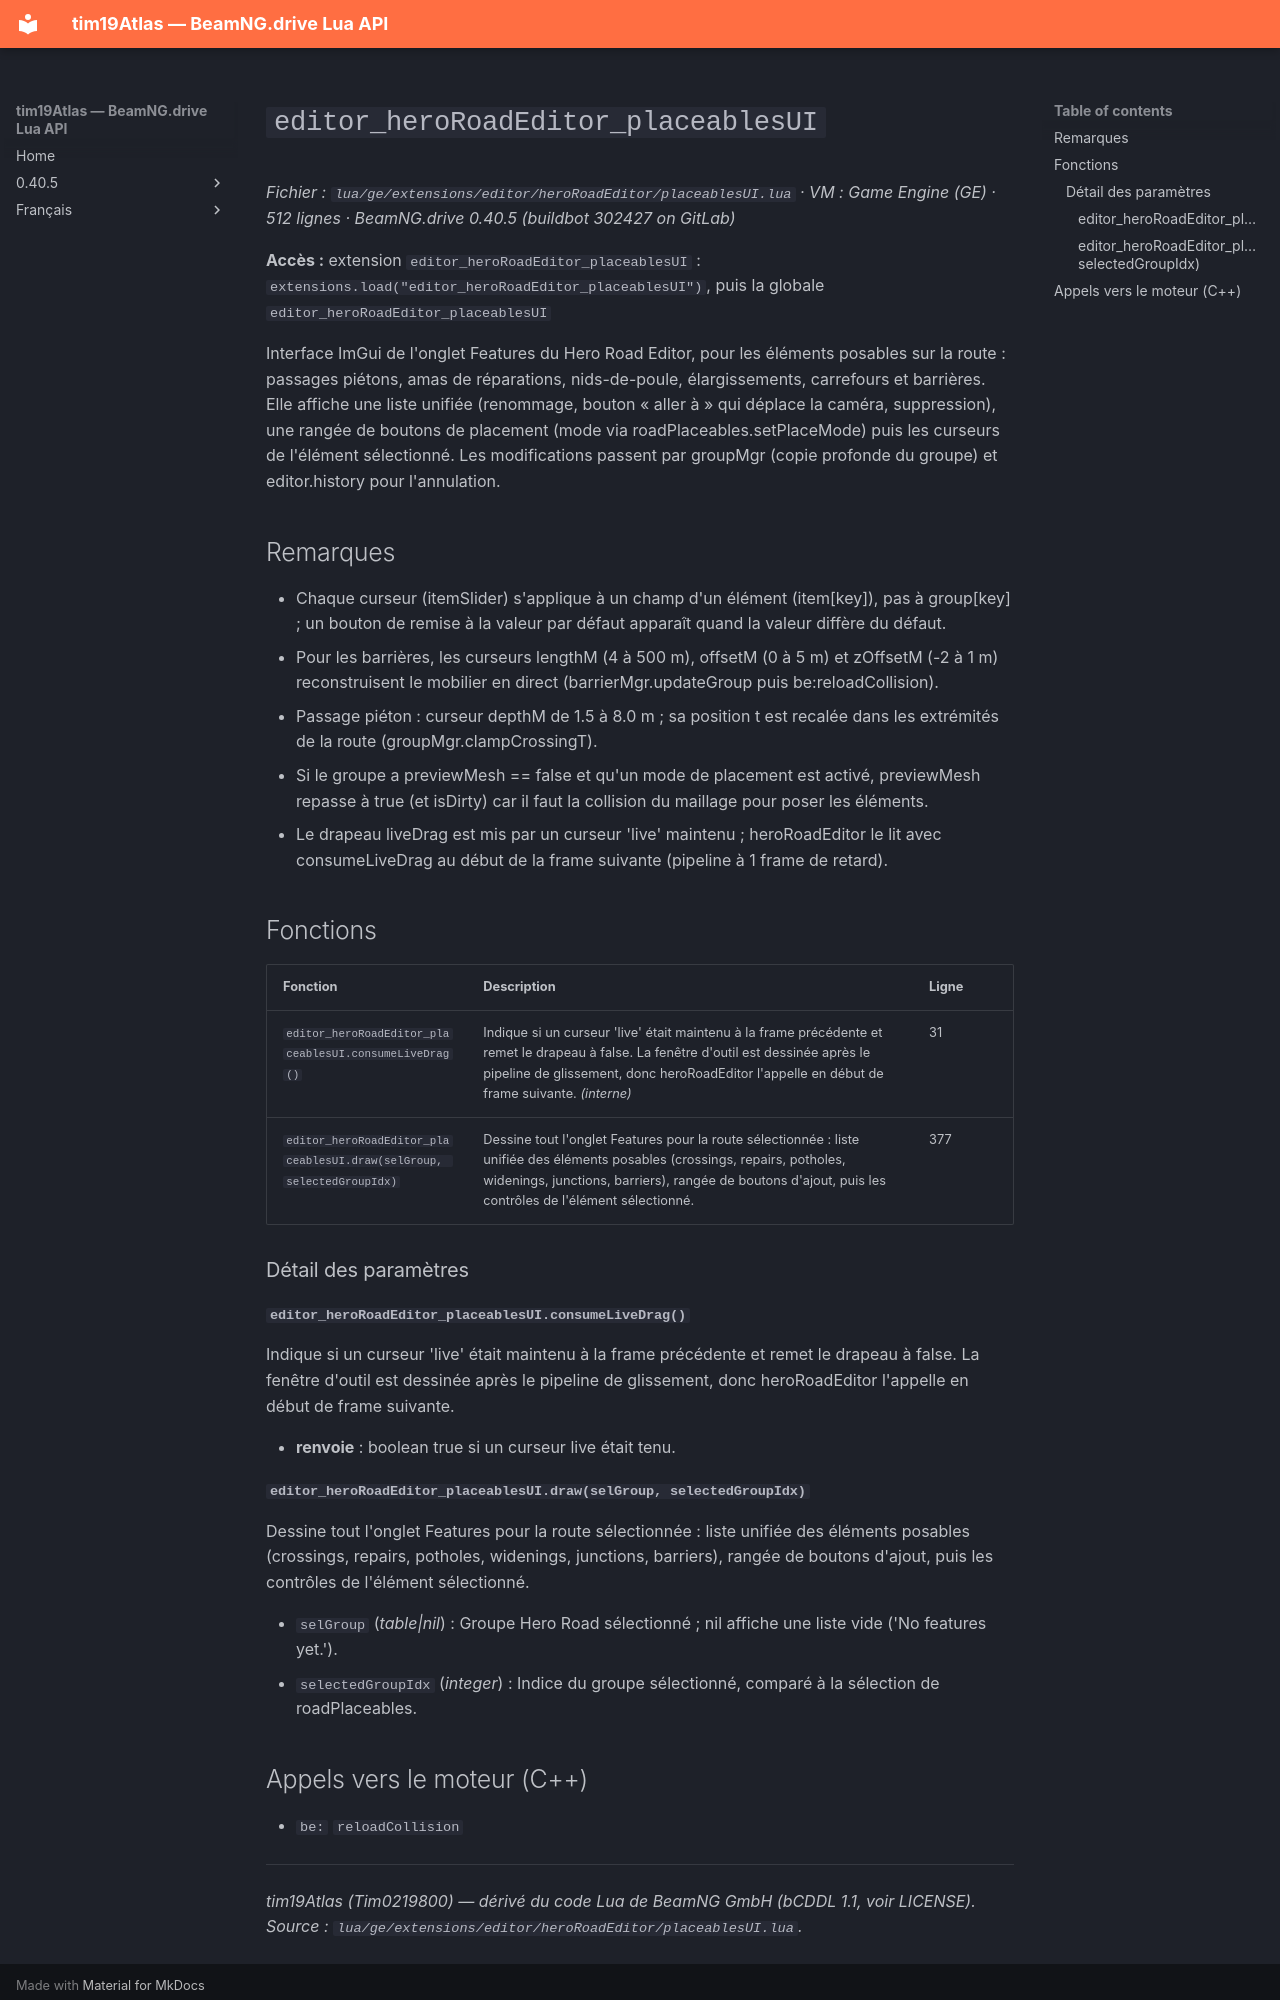

repository: Tim0219800/beamng-lua-atlas · page: fr/0.40.5/ge/extensions/editor/heroRoadEditor/placeablesUI.html · generator: mkdocs

# `editor_heroRoadEditor_placeablesUI`

*Fichier : `lua/ge/extensions/editor/heroRoadEditor/placeablesUI.lua` · VM : Game Engine (GE) · 512 lignes · BeamNG.drive 0.40.5 (buildbot 302427 on GitLab)*

**Accès :** extension `editor_heroRoadEditor_placeablesUI` : `extensions.load("editor_heroRoadEditor_placeablesUI")`, puis la globale `editor_heroRoadEditor_placeablesUI`

Interface ImGui de l'onglet Features du Hero Road Editor, pour les éléments posables sur la route : passages piétons, amas de réparations, nids-de-poule, élargissements, carrefours et barrières. Elle affiche une liste unifiée (renommage, bouton « aller à » qui déplace la caméra, suppression), une rangée de boutons de placement (mode via roadPlaceables.setPlaceMode) puis les curseurs de l'élément sélectionné. Les modifications passent par groupMgr (copie profonde du groupe) et editor.history pour l'annulation.

## Remarques

- Chaque curseur (itemSlider) s'applique à un champ d'un élément (item[key]), pas à group[key] ; un bouton de remise à la valeur par défaut apparaît quand la valeur diffère du défaut.
- Pour les barrières, les curseurs lengthM (4 à 500 m), offsetM (0 à 5 m) et zOffsetM (-2 à 1 m) reconstruisent le mobilier en direct (barrierMgr.updateGroup puis be:reloadCollision).
- Passage piéton : curseur depthM de 1.5 à 8.0 m ; sa position t est recalée dans les extrémités de la route (groupMgr.clampCrossingT).
- Si le groupe a previewMesh == false et qu'un mode de placement est activé, previewMesh repasse à true (et isDirty) car il faut la collision du maillage pour poser les éléments.
- Le drapeau liveDrag est mis par un curseur 'live' maintenu ; heroRoadEditor le lit avec consumeLiveDrag au début de la frame suivante (pipeline à 1 frame de retard).

## Fonctions

| Fonction | Description | Ligne |
|---|---|---|
| `editor_heroRoadEditor_placeablesUI.consumeLiveDrag()` | Indique si un curseur 'live' était maintenu à la frame précédente et remet le drapeau à false. La fenêtre d'outil est dessinée après le pipeline de glissement, donc heroRoadEditor l'appelle en début de frame suivante. *(interne)* | 31 |
| `editor_heroRoadEditor_placeablesUI.draw(selGroup, selectedGroupIdx)` | Dessine tout l'onglet Features pour la route sélectionnée : liste unifiée des éléments posables (crossings, repairs, potholes, widenings, junctions, barriers), rangée de boutons d'ajout, puis les contrôles de l'élément sélectionné. | 377 |

### Détail des paramètres

#### `editor_heroRoadEditor_placeablesUI.consumeLiveDrag()`

Indique si un curseur 'live' était maintenu à la frame précédente et remet le drapeau à false. La fenêtre d'outil est dessinée après le pipeline de glissement, donc heroRoadEditor l'appelle en début de frame suivante.

- **renvoie** : boolean true si un curseur live était tenu.

#### `editor_heroRoadEditor_placeablesUI.draw(selGroup, selectedGroupIdx)`

Dessine tout l'onglet Features pour la route sélectionnée : liste unifiée des éléments posables (crossings, repairs, potholes, widenings, junctions, barriers), rangée de boutons d'ajout, puis les contrôles de l'élément sélectionné.

- `selGroup` (*table|nil*) : Groupe Hero Road sélectionné ; nil affiche une liste vide ('No features yet.').
- `selectedGroupIdx` (*integer*) : Indice du groupe sélectionné, comparé à la sélection de roadPlaceables.
